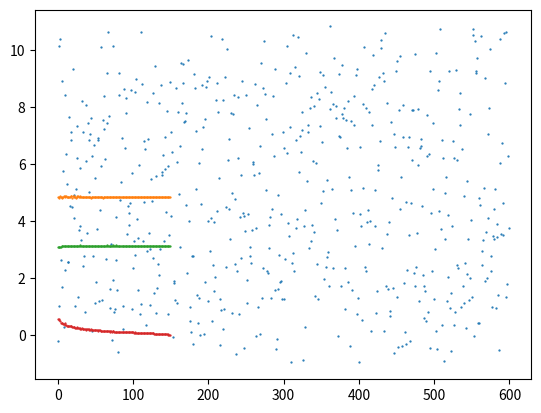

Recreate this plot in Python.
#!/usr/bin/env python3
#
#
#################################################################################
#										#
# Copyright (c) 2016 Allen Majewski (altoidnerd)				#
# Permission is hereby granted, free of charge, to any person obtaining a 	#
# copy of this software and associated documentation files (the "Software"),	#
# to deal in the Software without restriction, including without limitation	#
# the rights to use, copy, modify, merge, publish, distribute, sublicense, 	#
# and/or sell copies of the Software, and to permit persons to whom the		#	
# Software is furnished to do so, subject to the following conditions:		#
#										#
# The above copyright notice and this permission notice shall be included 	#
# in all copies or substantial portions of the Software.			#
#										#
# THE SOFTWARE IS PROVIDED "AS IS", WITHOUT WARRANTY OF ANY KIND, EXPRESS OR 	#
# IMPLIED, INCLUDING BUT NOT LIMITED TO THE WARRANTIES OF MERCHANTABILITY, 	#
# FITNESS FOR A PARTICULAR PURPOSE AND NONINFRINGEMENT. IN NO EVENT SHALL 	#
# THE AUTHORS OR COPYRIGHT HOLDERS BE LIABLE FOR ANY CLAIM, DAMAGES OR OTHER 	#
# LIABILITY, WHETHER IN AN ACTION OF CONTRACT, TORT OR OTHERWISE, ARISING FROM,	#
# OUT OF OR IN CONNECTION WITH THE SOFTWARE OR THE USE OR OTHER DEALINGS IN THE	#
# THE SOFTWARE.									#                                
#################################################################################


import pandas as pd
import numpy as np
import matplotlib.pyplot as plt


#
# Suppose we are interested in the convergence of the mean
# of a quantity that is expensive to sample.  
#
# We'd like to know when we have sampled sufficiently,
# and be able to quantify the degree of conifdence that the
# mean of our sample is stable. 

# That is, we want to say that the sample mean is within some tolerance of
# the "true mean" - the mean we'd calculate if we let the sample size go to infinity.
#
#
# Let {xi} be a sequence or set of observations of the quantity whose true mean
# is desired.
#   

mean_sequence                           = []
std_dev_sequence                        = []
std_of_the_sample_means_given_frac      = []

# data is our {xi} whose convergence is of interest
# here it is a noise sine shifted up by about 5
data = pd.DataFrame.from_dict( {'xi':[ np.sin(np.random.rand()*2*np.pi) + 10*np.random.rand() for i in range(1,601) ]} )


#
# fraction is the percentage of {xi} sampled
# for computing the mean of the sample.
#
# 5 percent of the size of xi is the smallest sample
# the largest sample will be all of xi
#
#
# fractions contains the list of sample sizes n (actually, f = floor(n/len(xi)))
#
max_frac = 1     
min_frac = 0.05   
num_samples_at_each_fraction = 300 
num_fracs = 150
fractions = np.linspace(min_frac, max_frac, num_fracs)


#
# Iterate over the sample size fractions
# "fraction == frac" is synonymous with "sample size"
# ... (actually, frac = floor(n/len(xi)) where n is the sample size)
#
for fraction in fractions:
    # given a sample size (fraction), the list of computed means of particular random samples
    frac_sample_mean_list = []
    frac_std_dev_list     = []
    #
    # do num_samples times:
    #
    for i in range(num_samples_at_each_fraction):   
        
        samp      = data.sample(frac=fraction)
        
        this_mean = np.average(samp.xi)
        frac_sample_mean_list.append(this_mean)
        
        this_std_dev = np.std(samp.xi)
        frac_std_dev_list.append(this_std_dev)
        
    
    frac_std_of_the_means = np.std(frac_sample_mean_list)
    # mean of the frac*len(xi) sized partial means of xi
    frac_mean             = np.average(frac_sample_mean_list)
    # mean of the frac*len(xi) sized partial std_devs of xi
    std_dev_mean          = np.average(frac_std_dev_list)
    # we keep track of the standard deviation of the set of means generated at each frac
    std_of_the_sample_means_given_frac.append(frac_std_of_the_means)
    
    mean_sequence.append(frac_mean)
    std_dev_sequence.append(std_dev_mean)


assert len(mean_sequence) == len(std_dev_sequence) == len(std_of_the_sample_means_given_frac)

def scatter(pdseries, title_string):
    plt.scatter(range(len(pdseries)), pdseries, marker='.', s=1.5)
    print(title_string)
    plt.show()


data_vector = data.xi

for var in (data_vector, mean_sequence, std_dev_sequence, std_of_the_sample_means_given_frac):
    title_string = [ k for k,v in locals().items() if v is var ][0]
    scatter(var, title_string)
